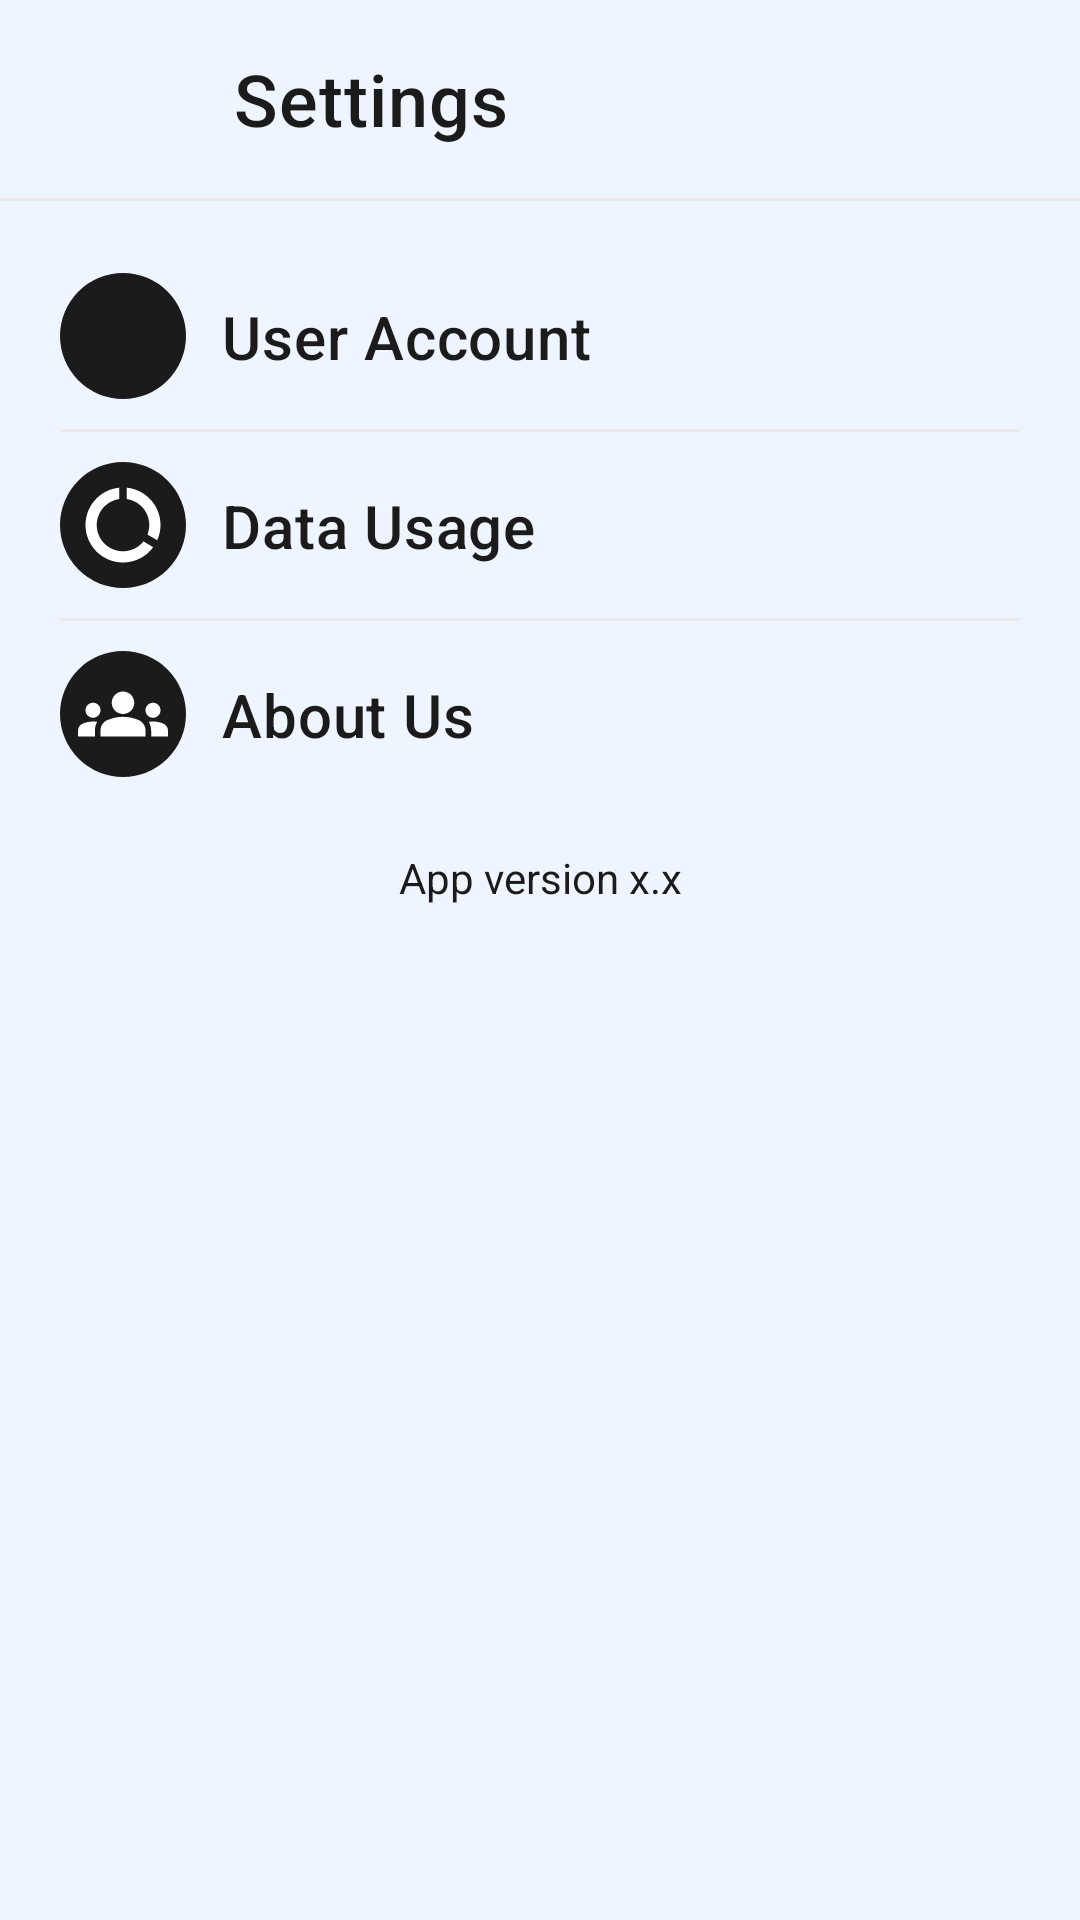

Write the Android layout XML for this screen, with the resource values it uses.
<!-- AndroidManifest.xml: application theme Theme.Pixabay -->
<!-- res/layout/activity_settings.xml -->
<?xml version="1.0" encoding="utf-8"?>
<LinearLayout xmlns:android="http://schemas.android.com/apk/res/android"
    xmlns:app="http://schemas.android.com/apk/res-auto"
    xmlns:tools="http://schemas.android.com/tools"
    android:id="@+id/main"
    android:layout_width="match_parent"
    android:background="@color/BackgroundColor"
    android:layout_height="match_parent"
    android:orientation="vertical"
    tools:context=".ActivitySettings">

    
    <LinearLayout
        android:layout_width="match_parent"
        android:layout_height="wrap_content"
        android:gravity="center_vertical"
        android:orientation="horizontal"
        android:padding="8dp">

        
        <ImageButton
            android:id="@+id/backButton"
            android:layout_width="50dp"
            android:layout_height="50dp"
            android:background="?attr/selectableItemBackgroundBorderless"
            android:contentDescription="Back"
            android:padding="8dp"
            android:scaleType="fitCenter"
            android:src="@drawable/ic_back"
            app:tint="@color/text_color_white" />

        
        <TextView
            android:layout_width="wrap_content"
            android:layout_height="wrap_content"
            android:gravity="center"
            android:text="Settings"
            android:textAppearance="?attr/textAppearanceHeadline6"
            android:textColor="@color/text_color_white"
            android:textSize="24dp"
            android:layout_marginStart="20dp"
            />

    </LinearLayout>

    <View
        android:layout_width="match_parent"
        android:layout_height="1dp"
        android:background="@color/dividerColor"
        />
    

    <LinearLayout
        android:layout_width="match_parent"
        android:layout_height="wrap_content"
        android:orientation="vertical"
        android:layout_margin="20dp"
        >


        <androidx.constraintlayout.widget.ConstraintLayout
            android:layout_width="match_parent"
            android:layout_height="wrap_content"
            android:paddingVertical="4dp"
            android:onClick="userAccount"
            >

            <ImageView
                android:id="@+id/profileImageView"
                android:layout_height="42dp"
                android:layout_width="42dp"
                app:layout_constraintStart_toStartOf="parent"
                app:layout_constraintTop_toTopOf="parent"
                app:layout_constraintBottom_toBottomOf="parent"
                android:src="@drawable/ic_person"
                app:tint="@color/DarkBackgroundColor"
                android:padding="6dp"
                android:background="@drawable/shape_circular"
                android:backgroundTint="@color/text_color_white"
                />

            <TextView
                android:layout_width="wrap_content"
                android:layout_height="wrap_content"
                android:text="User Account"
                android:textColor="@color/text_color_white"
                android:textAppearance="?attr/textAppearanceHeadline6"
                app:layout_constraintTop_toTopOf="parent"
                app:layout_constraintStart_toEndOf="@id/profileImageView"
                app:layout_constraintBottom_toBottomOf="parent"
                android:layout_marginStart="12dp"
                />

        </androidx.constraintlayout.widget.ConstraintLayout>

        <View
            android:layout_width="match_parent"
            android:layout_height="1dp"
            android:background="@color/dividerColor"
            android:layout_marginTop="6dp"
            />

        <androidx.constraintlayout.widget.ConstraintLayout
            android:layout_width="match_parent"
            android:layout_height="wrap_content"
            android:layout_marginTop="6dp"
            android:paddingVertical="4dp"
            android:onClick="dataUsage"
            >

            <ImageView
                android:id="@+id/dataUsageImageView"
                android:layout_height="42dp"
                android:layout_width="42dp"
                app:layout_constraintStart_toStartOf="parent"
                app:layout_constraintTop_toTopOf="parent"
                app:layout_constraintBottom_toBottomOf="parent"
                android:src="@drawable/ic_data_usage"
                app:tint="@color/DarkBackgroundColor"
                android:padding="6dp"
                android:background="@drawable/shape_circular"
                android:backgroundTint="@color/text_color_white"
                />

            <TextView
                android:layout_width="wrap_content"
                android:layout_height="wrap_content"
                android:text="Data Usage"
                android:textColor="@color/text_color_white"
                android:textAppearance="?attr/textAppearanceHeadline6"
                app:layout_constraintTop_toTopOf="parent"
                app:layout_constraintStart_toEndOf="@id/dataUsageImageView"
                app:layout_constraintBottom_toBottomOf="parent"
                android:layout_marginStart="12dp"
                />

        </androidx.constraintlayout.widget.ConstraintLayout>

        <View
            android:layout_width="match_parent"
            android:layout_height="1dp"
            android:background="@color/dividerColor"
            android:layout_marginTop="6dp"
            />

        <androidx.constraintlayout.widget.ConstraintLayout
            android:layout_width="match_parent"
            android:layout_height="wrap_content"
            android:layout_marginTop="6dp"
            android:paddingVertical="4dp"
            android:onClick="aboutUs"
            >

            <ImageView
                android:id="@+id/aboutUsImageView"
                android:layout_height="42dp"
                android:layout_width="42dp"
                app:layout_constraintStart_toStartOf="parent"
                app:layout_constraintTop_toTopOf="parent"
                app:layout_constraintBottom_toBottomOf="parent"
                android:src="@drawable/ic_about_us"
                app:tint="@color/DarkBackgroundColor"
                android:padding="6dp"
                android:background="@drawable/shape_circular"
                android:backgroundTint="@color/text_color_white"
                />

            <TextView
                android:layout_width="wrap_content"
                android:layout_height="wrap_content"
                android:text="About Us"
                android:textColor="@color/text_color_white"
                android:textAppearance="?attr/textAppearanceHeadline6"
                app:layout_constraintTop_toTopOf="parent"
                app:layout_constraintStart_toEndOf="@id/aboutUsImageView"
                app:layout_constraintBottom_toBottomOf="parent"
                android:layout_marginStart="12dp"
                />

        </androidx.constraintlayout.widget.ConstraintLayout>

    </LinearLayout>


    <TextView
        android:id="@+id/appVersionTV"
        android:layout_width="match_parent"
        android:layout_height="wrap_content"
        android:text="App version x.x"
        android:gravity="center"
        android:layout_gravity="bottom"
        android:textColor="@color/text_color_white"
        />

</LinearLayout>
<!-- resources referenced by this layout -->
<resources>
  <color name="BackgroundColor">#14161B</color>
  <color name="DarkBackgroundColor">#0A0E16</color>
  <color name="dividerColor">#242935</color>
  <color name="text_color_white">#EBEBEB</color>
  <!-- drawable ic_about_us (drawable) -->
  <vector xmlns:android="http://schemas.android.com/apk/res/android" android:height="24dp" android:tint="#000000" android:viewportHeight="24" android:viewportWidth="24" android:width="24dp">
        
      <path android:fillColor="@android:color/white" android:pathData="M12,12.75c1.63,0 3.07,0.39 4.24,0.9c1.08,0.48 1.76,1.56 1.76,2.73L18,18H6l0,-1.61c0,-1.18 0.68,-2.26 1.76,-2.73C8.93,13.14 10.37,12.75 12,12.75zM4,13c1.1,0 2,-0.9 2,-2c0,-1.1 -0.9,-2 -2,-2s-2,0.9 -2,2C2,12.1 2.9,13 4,13zM5.13,14.1C4.76,14.04 4.39,14 4,14c-0.99,0 -1.93,0.21 -2.78,0.58C0.48,14.9 0,15.62 0,16.43V18l4.5,0v-1.61C4.5,15.56 4.73,14.78 5.13,14.1zM20,13c1.1,0 2,-0.9 2,-2c0,-1.1 -0.9,-2 -2,-2s-2,0.9 -2,2C18,12.1 18.9,13 20,13zM24,16.43c0,-0.81 -0.48,-1.53 -1.22,-1.85C21.93,14.21 20.99,14 20,14c-0.39,0 -0.76,0.04 -1.13,0.1c0.4,0.68 0.63,1.46 0.63,2.29V18l4.5,0V16.43zM12,6c1.66,0 3,1.34 3,3c0,1.66 -1.34,3 -3,3s-3,-1.34 -3,-3C9,7.34 10.34,6 12,6z"/>
      
  </vector>
  <!-- drawable ic_data_usage (drawable) -->
  <vector xmlns:android="http://schemas.android.com/apk/res/android" android:height="24dp" android:tint="#000000" android:viewportHeight="24" android:viewportWidth="24" android:width="24dp">
        
      <path android:fillColor="@android:color/white" android:pathData="M13,2.05v3.03c3.39,0.49 6,3.39 6,6.92 0,0.9 -0.18,1.75 -0.48,2.54l2.6,1.53c0.56,-1.24 0.88,-2.62 0.88,-4.07 0,-5.18 -3.95,-9.45 -9,-9.95zM12,19c-3.87,0 -7,-3.13 -7,-7 0,-3.53 2.61,-6.43 6,-6.92V2.05c-5.06,0.5 -9,4.76 -9,9.95 0,5.52 4.47,10 9.99,10 3.31,0 6.24,-1.61 8.06,-4.09l-2.6,-1.53C16.17,17.98 14.21,19 12,19z"/>
      
  </vector>
  <!-- drawable shape_circular (drawable) -->
  <?xml version="1.0" encoding="utf-8"?>
  
  <shape xmlns:android="http://schemas.android.com/apk/res/android">
      <corners android:radius="600dp"/>
      <solid android:color="@color/white"/>
      <shadow android:radius="8dp" />
  </shape>
  <style name="Theme.Pixabay" parent="Base.Theme.Pixabay" />
  <color name="white">#FFFFFFFF</color>
  <style name="Base.Theme.Pixabay" parent="Theme.Material3.DayNight.NoActionBar">
          
          
      </style>
</resources>
